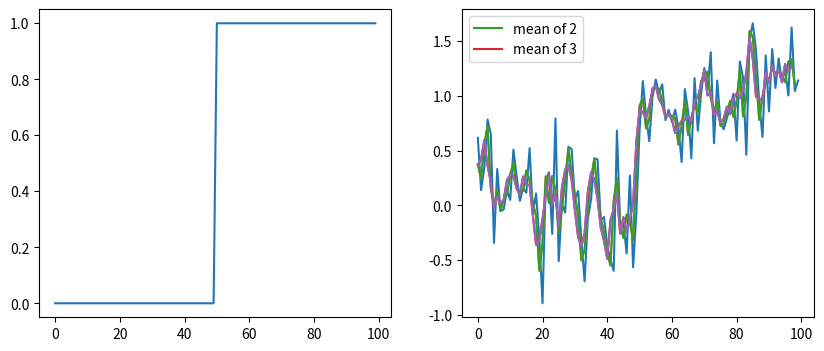

Here is the Python script that generated this plot: (Note: this script raises an exception after producing the figure.)
import numpy as np
import matplotlib.pyplot as plt
%matplotlib inline 
%config InlineBackend.figure_format = 'retina'
print('Packages imported.')

step_signal = np.zeros(100)
step_signal[50:] = 1
fig, ax = plt.subplots(1,2,figsize=(10,4))
ax[0].plot(step_signal)

# Create random signal
np.random.seed(0) # Set the "seed" for randomness

noisy_signal = (step_signal + np.random.normal(0, 0.35, step_signal.shape))
ax[1].plot(noisy_signal)

plt.show()

# Take the mean of neighboring datapoints
smooth_signal = (noisy_signal[:-1] + noisy_signal[1:]) / 2.0

plt.plot(smooth_signal)
plt.show()

# Generate our signal
smooth_signal3 = (noisy_signal[:-2] + noisy_signal[1:-1] + noisy_signal[2:]) / 3

plt.plot(smooth_signal, label='mean of 2')
plt.plot(smooth_signal3, label='mean of 3')
plt.legend(loc='upper left')
plt.show()

# Same as above, using a convolution kernel
# Neighboring pixels multiplied by 1/3 and summed

# Create the "kernel". For 3, this creates an array that looks like [0.333,0.333,0.333]
mean_kernel3 = np.full((3,), 1/3)

# Smooth the signal by convolving it
smooth_signal3p = np.convolve(noisy_signal, mean_kernel3, mode='valid')

plt.plot(smooth_signal3p)
plt.show()

# Check that they're equal!
print('smooth_signal3 and smooth_signal3p are equal:',
      np.allclose(smooth_signal3, smooth_signal3p))

import matplotlib.pyplot as plt
import matplotlib.image as mpimg # New module to read in images

cells = mpimg.imread('Images/leukaemia_smear.jpeg')
plt.axis('off')
plt.imshow(cells)
plt.show()

# Check cells shape


cells_gray = ...

# Try your color maps here


import numpy as np

bright_square = np.zeros((7, 7), dtype=float)
bright_square[2:5, 2:5] = 1
bright_square

plt.imshow(bright_square)
plt.axis('off')
plt.show()

mean_kernel = np.full((3, 3), 1/9)

print(mean_kernel)

# Import image processing toolbox
import scipy.ndimage as ndi

# Set precision
%precision 2 

print(ndi.correlate(bright_square, mean_kernel))

%run convolution_demo.py
mean_filter_interactive_demo(bright_square);

from skimage import filters

gaussian_cells = filters.gaussian(cells_gray,3)

plt.imshow(gaussian_cells)
plt.show()

# Recreate the step signal
step_signal = np.zeros(100)
step_signal[50:] = 1

# Convolve it with a [-1 0 1] filter
edge_filter = np.correlate(step_signal, np.array([-1, 0, 1]),
                          mode='valid')

fig, ax = plt.subplots()
ax.plot(step_signal, label='signal')
ax.plot(edge_filter, linestyle='dashed', label='correlated')
ax.legend(loc='upper left')
ax.margins(y=0.1) 

vertical_kernel = np.array([
    [-1],
    [ 0],
    [ 1],
])

gradient_vertical = ndi.correlate(cells_gray.astype(float),vertical_kernel)
plt.imshow(gradient_vertical,cmap='gray')
plt.show()

plt.imshow(filters.sobel(bright_square))
plt.show()

fig,ax = plt.subplots(1,2,figsize=(11,3))

ax[0].imshow(filters.sobel(cells_gray),cmap='gray')
ax[1].imshow(filters.sobel(gaussian_cells),cmap='gray')

plt.show()